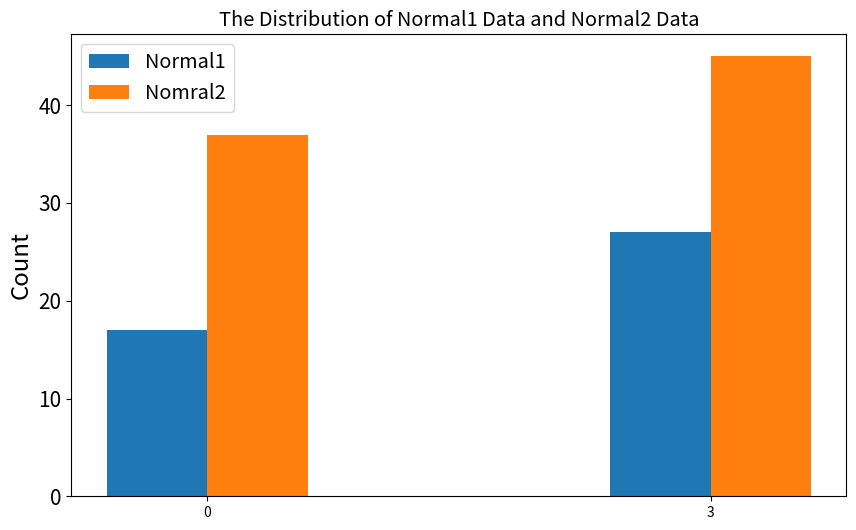

Recreate this plot in Python.
# -*- coding: utf-8 -*-
# @Project -> File   : course_baowu -> _numpy_matplotlib.py
# @Description   : **
# @Time          : 2021/7/25 16:49 
# [redacted]
import numpy as np
from matplotlib import pyplot as plt
import matplotlib

'''
图形中文显示
Matplotlib 默认情况不支持中文，将simhei.ttf文件放在当前执行的代码文件中
'''
zhfont = matplotlib.font_manager.FontProperties(fname="simhei.ttf")
x = np.arange(2, 11)
y = 2 * x + 5
plt.title("中文标题", fontproperties=zhfont)
# fontproperties 设置中文显示，fontsize 设置字体大小
plt.xlabel("x 轴", fontproperties=zhfont)
plt.ylabel("y 轴", fontproperties=zhfont)
plt.plot(x, y, 'o')
plt.show()
print('-----------------------------------------------------')

# 显示已安装的系统字体
a = sorted([f.name for f in matplotlib.font_manager.fontManager.ttflist])
for i in a: print(i)
print('-----------------------------------------------------')

# 点线图
x = np.arange(2, 11)
y = 2 * x + 5
plt.title("Matplotlib demo")
plt.xlabel("x axis caption")
plt.ylabel("y axis caption")
plt.plot(x, y, "-.r")
plt.show()
print('-----------------------------------------------------')

# 正弦波
# 计算正弦曲线上点的 x 和 y 坐标
x = np.arange(0, 3 * np.pi, 0.1)
y = np.sin(x)
plt.title("sine wave form")
plt.plot(x, y)
plt.show()
print('-----------------------------------------------------')

# subplot()绘制正弦和余弦值
# 计算正弦和余弦曲线上的点的 x 和 y 坐标
x = np.arange(0, 3 * np.pi, 0.1)
y_sin = np.sin(x)
y_cos = np.cos(x)
# 建立 subplot 网格，高为 2，宽为 1
# 激活第一个 subplot
plt.subplot(2, 1, 1)
# 绘制第一个图像
plt.plot(x, y_sin)
plt.title('Sin')
# 将第二个 subplot 激活，并绘制第二个图像
plt.subplot(2, 1, 2)
plt.plot(x, y_cos)
plt.title('Cos')
# 展示图像
plt.show()
print('-----------------------------------------------------')

'''
numpy.histogram()函数是数据的频率分布的图形表示。 水平尺寸相等的矩形对应于类间隔，称为bin，变量height对应于频率。
numpy.histogram()函数将输入数组和bin作为两个参数。 bin数组中的连续元素用作每个bin的边界。
'''
# histogram图例1
a = np.array([22, 87, 5, 43, 56, 73, 55, 54, 11, 20, 51, 5, 79, 31, 27])
plt.hist(a, bins=[0, 20, 40, 60, 80, 100])
plt.title("histogram")
plt.show()
print('-----------------------------------------------------')

# histogram图例2
# 生成一些随机数
rng = np.random.RandomState(10)  # 使用RandomState获得随机数生成器
data1 = rng.normal(size=50)
data2 = rng.normal(size=100)
binrange = [-1, 0, 2]  # 设置区间, 分别是[-1,0]和[0,2]
hist1, _ = np.histogram(data1, bins=binrange)
hist2, _ = np.histogram(data2, bins=binrange)
# 绘制图像
fig, ax1 = plt.subplots()
fig.set_size_inches(10, 6)
# plt.set_cmap('RdBu') #set_cmap()方法更改现有的绘图对象的色图
x = np.arange(len(binrange) - 1) * 3
w = 0.3
# 绘制多个bar在同一个图中, 这里需要控制width
plt.bar(x - w, hist1, width=2 * w, align='center')
plt.bar(x + w, hist2, width=2 * w, align='center')
# 设置坐标轴的标签
ax1.yaxis.set_tick_params(labelsize=15)  # 设置y轴的字体的大小
ax1.set_xticks(x)  # 设置xticks出现的位置
# 设置坐标轴名称
ax1.set_ylabel("Count", fontsize='xx-large')
# 设置标题
ax1.set_title('The Distribution of Normal1 Data and Normal2 Data', fontsize='x-large')
# 设置图例
plt.legend(('Normal1', 'Nomral2'), fontsize='x-large', loc='best')
plt.show()
print('-----------------------------------------------------')
